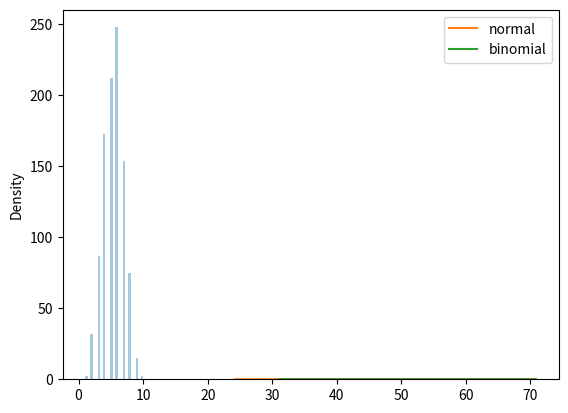

This figure's Python source:
# Binomial distribution is a Discrete Distribution

# Discrete distribution is defined at separate set of evebts, e.g. coin toss
# whereas height of people is continous as it can be 170, 170.1, 170.11 and so on

# n - number of trials
# p - probability of occurance of each trial
# size - The shape of the returned array

import numpy as np

random_binomial_numbers = np.random.binomial(n=100, p=0.5, size=10)

print(random_binomial_numbers)
print('---------------------------------------------')

# Visualization of Binomial Distribution
import matplotlib.pyplot as plt
import seaborn as sns

random_binomial_numbers = np.random.binomial(n=10, p=0.54, size=1000)
sns.distplot(random_binomial_numbers, hist=True, kde=False)
plt.show()
print('-----------------------------------------------')

# Normal distribution is similar to Binomial distribution with certain loc and scale

random_normal_numbers = np.random.normal(loc=50, scale=5, size=1000)
random_binomial_numbers = np.random.binomial(n=100, p=0.5, size=1000)

sns.distplot(random_normal_numbers, hist=False, label='normal')
sns.distplot(random_binomial_numbers, hist=False, label='binomial')
plt.legend()
plt.show()
print('----------------------.......-------------------------------------')
